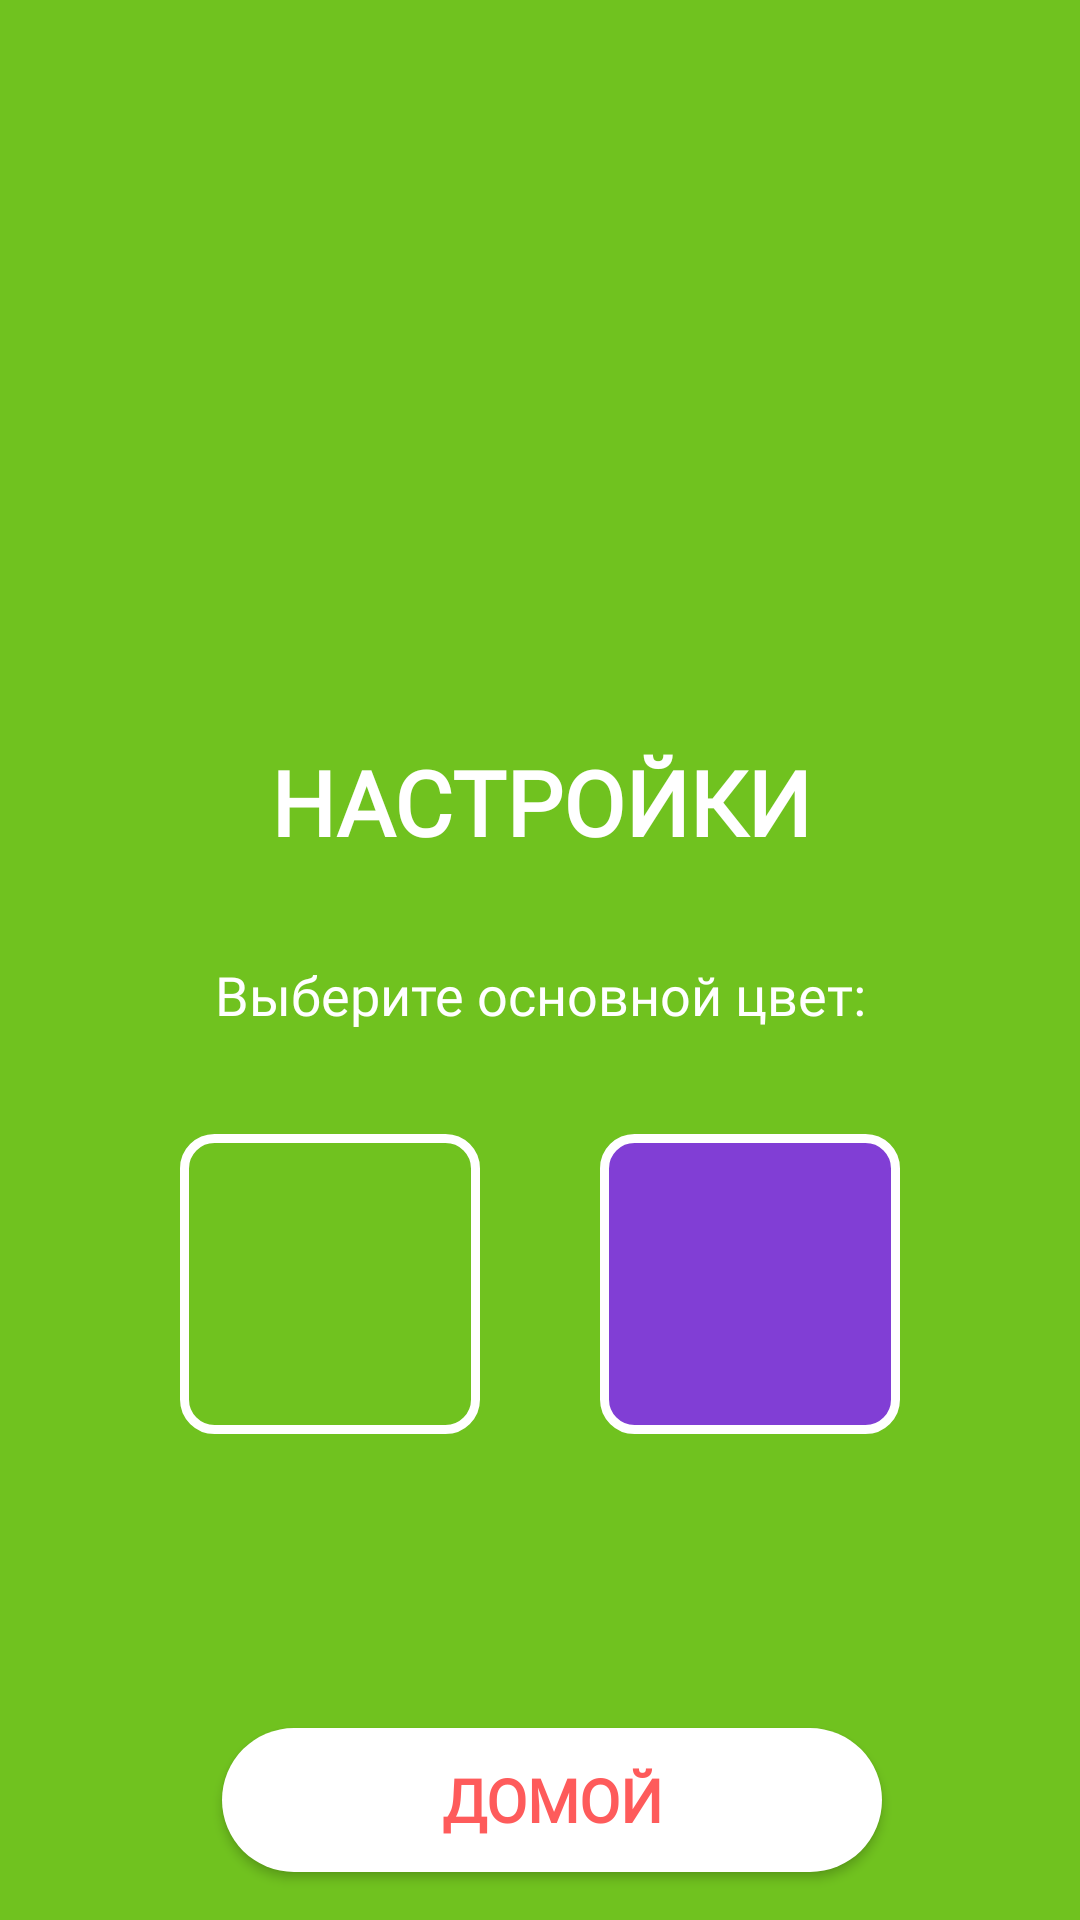

Here is an Android app screen rendered from its layout file. Give the layout XML and the strings, colors and styles it references.
<!-- AndroidManifest.xml: application theme AppTheme -->
<!-- res/layout/activity_setting.xml -->
<?xml version="1.0" encoding="utf-8"?>
<android.support.constraint.ConstraintLayout xmlns:android="http://schemas.android.com/apk/res/android"
    xmlns:app="http://schemas.android.com/apk/res-auto"
    xmlns:tools="http://schemas.android.com/tools"
    android:id="@+id/ConstraitLayout1"
    android:layout_width="match_parent"
    android:layout_height="match_parent"
    android:background="@color/mainGreen"
    tools:context="com.example.loverussianlanguage.SettingActivity">

    <ImageView
        android:id="@+id/imageView2"
        android:layout_width="160sp"
        android:layout_height="160sp"
        android:layout_marginEnd="150dp"
        android:layout_marginStart="150dp"
        android:layout_marginTop="60dp"
        app:layout_constraintEnd_toEndOf="parent"
        app:layout_constraintStart_toStartOf="parent"
        app:layout_constraintTop_toTopOf="parent"
        app:srcCompat="@drawable/ic_settings" />

    <TextView
        android:id="@+id/textView6"
        style="@style/Text_in_help"
        android:layout_width="wrap_content"
        android:layout_height="wrap_content"
        android:layout_marginEnd="143dp"
        android:layout_marginStart="144dp"
        android:layout_marginTop="27dp"
        android:text="НАСТРОЙКИ"
        android:textSize="30sp"
        app:layout_constraintEnd_toEndOf="parent"
        app:layout_constraintStart_toStartOf="parent"
        app:layout_constraintTop_toBottomOf="@+id/imageView2" />

    <TextView
        android:id="@+id/textView12"
        style="@style/Text"
        android:layout_width="wrap_content"
        android:layout_height="wrap_content"
        android:layout_marginEnd="151dp"
        android:layout_marginStart="151dp"
        android:layout_marginTop="32dp"
        android:text="Выберите основной цвет:"
        android:textSize="18sp"
        app:layout_constraintEnd_toEndOf="parent"
        app:layout_constraintStart_toStartOf="parent"
        app:layout_constraintTop_toBottomOf="@+id/textView6" />

    <ImageView
        android:id="@+id/btnBlue"
        android:layout_width="100sp"
        android:layout_height="100sp"
        android:layout_marginBottom="32dp"
        android:layout_marginEnd="60dp"
        android:layout_marginTop="32dp"
        app:layout_constraintBottom_toBottomOf="parent"
        app:layout_constraintEnd_toEndOf="parent"
        app:layout_constraintTop_toBottomOf="@+id/textView12"
        app:layout_constraintVertical_bias="0.017"
        app:srcCompat="@drawable/color_style_blue" />

    <ImageView
        android:id="@+id/btnGreen"
        android:layout_width="100sp"
        android:layout_height="100sp"
        android:layout_marginBottom="32dp"
        android:layout_marginStart="60dp"
        android:layout_marginTop="32dp"
        app:layout_constraintBottom_toBottomOf="parent"
        app:layout_constraintStart_toStartOf="parent"
        app:layout_constraintTop_toBottomOf="@+id/textView12"
        app:layout_constraintVertical_bias="0.017"
        app:srcCompat="@drawable/color_style_green" />

    <Button
        android:id="@+id/btnBackSettings"
        style="@style/Setting_Button"
        android:layout_width="220sp"
        android:layout_height="wrap_content"
        android:layout_marginBottom="16dp"
        android:layout_marginEnd="132dp"
        android:layout_marginStart="140dp"
        android:text="Домой"
        android:textColor="@color/mainRed"
        app:layout_constraintBottom_toBottomOf="parent"
        app:layout_constraintEnd_toEndOf="parent"
        app:layout_constraintStart_toStartOf="parent" />
</android.support.constraint.ConstraintLayout>
<!-- resources referenced by this layout -->
<resources>
  <color name="mainGreen">#70C21F</color>
  <color name="mainRed">#FE5B5B</color>
  <!-- drawable color_style_blue (drawable) -->
  <?xml version="1.0" encoding="utf-8"?>
  <shape
      android:shape="rectangle"
      xmlns:android="http://schemas.android.com/apk/res/android" >
  
      <corners android:radius="10dp"/>
      <solid android:color="@color/mainBlue"/>
      <stroke android:width="3sp"
          android:color="@color/white"/>
  </shape>
  <!-- drawable color_style_green (drawable) -->
  <?xml version="1.0" encoding="utf-8"?>
  <shape
      android:shape="rectangle"
      xmlns:android="http://schemas.android.com/apk/res/android" >
  
      <corners android:radius="10dp"/>
      <solid android:color="@color/mainGreen"/>
      <stroke android:width="3sp"
          android:color="@color/white"/>
  </shape>
  <style name="Setting_Button" parent="ButtonInMenu">
          <item name="android:background">@drawable/style_white_button</item>
          <item name="android:textColor">@color/mainGreen</item>
          <item name="android:textStyle">bold</item>
      </style>
  <style name="Text">
          <item name="android:fontFamily">@font/cetry_gothic</item>
          <item name="android:textColor">@color/white</item>
          <item name="android:gravity">center</item>
      </style>
  <style name="Text_in_help" parent="Text">
          <item name="android:layout_marginTop">@dimen/text_margin_in_help</item>
          <item name="android:textSize">@dimen/text_size_in_help</item>
          <item name="android:textStyle">bold</item>
      </style>
  <style name="AppTheme" parent="Theme.AppCompat.Light.NoActionBar">
          
          <item name="colorPrimary">@color/colorPrimary</item>
          <item name="colorPrimaryDark">@color/colorPrimaryDark</item>
          <item name="colorAccent">@color/colorAccent</item>
      </style>
  <color name="mainBlue">#813ed5</color>
  <color name="white">#ffff</color>
  <style name="ButtonInMenu" parent="Text">
          <item name="android:width">@dimen/width_button_in_menu</item>
          <item name="android:height">@dimen/height_button_in_menu</item>
          <item name="android:layout_width">@dimen/width_button_in_menu</item>
          <item name="android:layout_height">@dimen/height_button_in_menu</item>
          <item name="android:layout_marginEnd">@dimen/layout_marginEnd_in_menu</item>
          <item name="android:layout_marginStart">@dimen/layout_marginStart_in_menu</item>
          <item name="android:textSize">@dimen/text_size_button_in_menu</item>
      </style>
  <!-- drawable style_white_button (drawable) -->
  <?xml version="1.0" encoding="utf-8"?>
  <shape
      android:shape="rectangle"
      xmlns:android="http://schemas.android.com/apk/res/android" >
  
      <corners android:radius="100dp"/>
      <solid android:color="@color/white"/>
  </shape>
  <dimen name="text_margin_in_help">25sp</dimen>
  <dimen name="text_size_in_help">16sp</dimen>
  <color name="colorPrimary">#3F51B5</color>
  <color name="colorPrimaryDark">#303F9F</color>
  <color name="colorAccent">#FF4081</color>
  <dimen name="width_button_in_menu">220sp</dimen>
  <dimen name="height_button_in_menu">45sp</dimen>
  <dimen name="layout_marginEnd_in_menu">160sp</dimen>
  <dimen name="layout_marginStart_in_menu">160sp</dimen>
  <dimen name="text_size_button_in_menu">20sp</dimen>
</resources>
